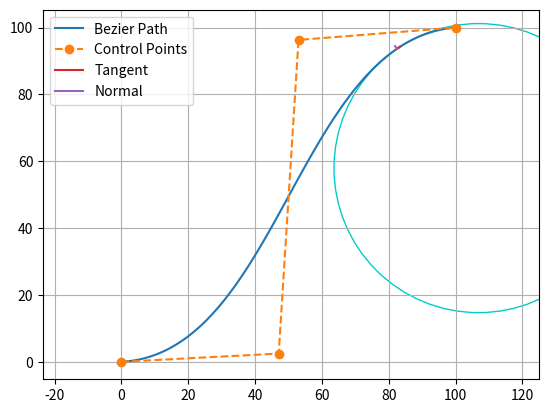

The matplotlib source for this figure:
import copy

import matplotlib.pyplot as plt
import numpy as np
import scipy.special
# from detail_central_vertices import detail_cv
# from commonroad.scenario.trajectory import Trajectory, State
show_animation = True


def calc_4points_bezier_path(sx, sy, syaw, ex, ey, eyaw, offset):
    """
    Compute control points and path given start and end position.

    :param sx: (float) x-coordinate of the starting point
    :param sy: (float) y-coordinate of the starting point
    :param syaw: (float) yaw angle at start
    :param ex: (float) x-coordinate of the ending point
    :param ey: (float) y-coordinate of the ending point
    :param eyaw: (float) yaw angle at the end
    :param offset: (float)
    :return: (numpy array, numpy array)
    """
    dist = np.hypot(sx - ex, sy - ey) / offset
    control_points = np.array(
        [[sx, sy],
         [sx + dist * np.cos(syaw), sy + dist * np.sin(syaw)],
         [ex - dist * np.cos(eyaw), ey - dist * np.sin(eyaw)],
         [ex, ey]])

    path = calc_bezier_path(control_points, n_points=100)

    return path, control_points


def calc_bezier_path(control_points, n_points=100):
    """
    Compute bezier path (trajectory) given control points.

    :param control_points: (numpy array)
    :param n_points: (int) number of points in the trajectory
    :return: (numpy array)
    """
    traj = []
    for t in np.linspace(0, 1, n_points):
        traj.append(bezier(t, control_points))

    return np.array(traj)


def bernstein_poly(n, i, t):
    """
    Bernstein polynom.

    :param n: (int) polynom degree
    :param i: (int)
    :param t: (float)
    :return: (float)
    """
    return scipy.special.comb(n, i) * t ** i * (1 - t) ** (n - i)


def bezier(t, control_points):
    """
    Return one point on the bezier curve.

    :param t: (float) number in [0, 1]
    :param control_points: (numpy array)
    :return: (numpy array) Coordinates of the point
    """
    n = len(control_points) - 1
    return np.sum([bernstein_poly(n, i, t) * control_points[i] for i in range(n + 1)], axis=0)


def bezier_derivatives_control_points(control_points, n_derivatives):
    """
    Compute control points of the successive derivatives of a given bezier curve.

    A derivative of a bezier curve is a bezier curve.
    See https://pomax.github.io/bezierinfo/#derivatives
    for detailed explanations

    :param control_points: (numpy array)
    :param n_derivatives: (int)
    e.g., n_derivatives=2 -> compute control points for first and second derivatives
    :return: ([numpy array])
    """
    w = {0: control_points}
    for i in range(n_derivatives):
        n = len(w[i])
        w[i + 1] = np.array([(n - 1) * (w[i][j + 1] - w[i][j])
                             for j in range(n - 1)])
    return w


def curvature(dx, dy, ddx, ddy):
    """
    Compute curvature at one point given first and second derivatives.

    :param dx: (float) First derivative along x axis
    :param dy: (float)
    :param ddx: (float) Second derivative along x axis
    :param ddy: (float)
    :return: (float)
    """
    return (dx * ddy - dy * ddx) / (dx ** 2 + dy ** 2) ** (3 / 2)


def plot_arrow(x, y, yaw, length=1.0, width=0.5, fc="r", ec="k"):  # pragma: no cover
    """Plot arrow."""
    if not isinstance(x, float):
        for (ix, iy, iyaw) in zip(x, y, yaw):
            plot_arrow(ix, iy, iyaw)
    else:
        plt.arrow(x, y, length * np.cos(yaw), length * np.sin(yaw),
                  fc=fc, ec=ec, head_width=width, head_length=width)
        plt.plot(x, y)


def main():
    """Plot an example bezier curve."""
    start_x = 0.0  # [m]
    start_y = 0.0  # [m]
    start_yaw = np.radians(3.0)  # [rad]

    end_x = 100.0  # [m]
    end_y = 100.0  # [m]
    end_yaw = np.radians(4.5)  # [rad]
    offset = 3.0

    path, control_points = calc_4points_bezier_path(
        start_x, start_y, start_yaw, end_x, end_y, end_yaw, offset)

    # Note: alternatively, instead of specifying start and end position
    # you can directly define n control points and compute the path:
    # control_points = np.array([[5., 1.], [-2.78, 1.], [-11.5, -4.5], [-6., -8.]])
    # path = calc_bezier_path(control_points, n_points=100)

    # Display the tangent, normal and radius of cruvature at a given point
    t = 0.86  # Number in [0, 1]
    x_target, y_target = bezier(t, control_points)
    derivatives_cp = bezier_derivatives_control_points(control_points, 2)
    point = bezier(t, control_points)
    dt = bezier(t, derivatives_cp[1])
    ddt = bezier(t, derivatives_cp[2])
    # Radius of curvature
    radius = 1 / curvature(dt[0], dt[1], ddt[0], ddt[1])
    # Normalize derivative
    dt /= np.linalg.norm(dt, 2)
    tangent = np.array([point, point + dt])
    normal = np.array([point, point + [- dt[1], dt[0]]])
    curvature_center = point + np.array([- dt[1], dt[0]]) * radius
    circle = plt.Circle(tuple(curvature_center), radius,
                        color=(0, 0.8, 0.8), fill=False, linewidth=1)

    assert path.T[0][0] == start_x, "path is invalid"
    assert path.T[1][0] == start_y, "path is invalid"
    assert path.T[0][-1] == end_x, "path is invalid"
    assert path.T[1][-1] == end_y, "path is invalid"

    if show_animation:  # pragma: no cover
        fig, ax = plt.subplots()
        ax.plot(path.T[0], path.T[1], label="Bezier Path")
        ax.plot(control_points.T[0], control_points.T[1],
                '--o', label="Control Points")
        ax.plot(x_target, y_target)
        ax.plot(tangent[:, 0], tangent[:, 1], label="Tangent")
        ax.plot(normal[:, 0], normal[:, 1], label="Normal")
        ax.add_artist(circle)
        plot_arrow(start_x, start_y, start_yaw)
        plot_arrow(end_x, end_y, end_yaw)
        ax.legend()
        ax.axis("equal")
        ax.grid(True)
        plt.show()


def main2():
    """Show the effect of the offset."""
    start_x = 0.0  # [m]
    start_y = 0.0  # [m]
    start_yaw = np.radians(3.0)  # [rad]

    end_x = 100.0  # [m]
    end_y = 100.0  # [m]
    end_yaw = np.radians(4.50)  # [rad]

    for offset in np.arange(1.0, 5.0, 1.0):
        path, control_points = calc_4points_bezier_path(
            start_x, start_y, start_yaw, end_x, end_y, end_yaw, offset)
        assert path.T[0][0] == start_x, "path is invalid"
        assert path.T[1][0] == start_y, "path is invalid"
        assert path.T[0][-1] == end_x, "path is invalid"
        assert path.T[1][-1] == end_y, "path is invalid"

        if show_animation:  # pragma: no cover
            plt.plot(path.T[0], path.T[1], label="Offset=" + str(offset))

    if show_animation:  # pragma: no cover
        plot_arrow(start_x, start_y, start_yaw)
        plot_arrow(end_x, end_y, end_yaw)
        plt.legend()
        plt.axis("equal")
        plt.grid(True)
        plt.show()


# def biz_planner(current_scenario, action, offset=3):
#     is_new_action_needed = True
#     start_x = action[1].ego_state_init[0]  # [m]
#     start_y = action[1].ego_state_init[1]  # [m]
#     start_yaw = np.radians(action[1].ego_state_init[1])  # [rad]
#
#     target_lanelet = current_scenario.lanelet_network.find_lanelet_by_id(action[1].lanelet_id_target)
#     cv, cv_direct, _ = detail_cv(target_lanelet.center_vertices)
#     end_x = cv[0][-1]  # [m]
#     end_y = cv[1][-1]  # [m]
#     end_yaw = np.radians(cv_direct[-1])  # [rad]
#     path, control_points = calc_4points_bezier_path(
#         start_x, start_y, start_yaw, end_x, end_y, end_yaw, offset)
#
#     detail_path, direct, add_len = detail_cv(path)
#     tmp_state = State()
#     idx = int(np.floor(action[1].ego_state_init[2]))  # 对速度向下取整
#     tmp_state.position = np.array([detail_path[0][idx], detail_path[1][idx]])
#     tmp_state.velocity = action[1].ego_state_init[2]
#     tmp_state.orientation = direct[idx]
#     tmp_state.acceleration = (action[1].v_end - action[1].ego_state_init[2])/3
#
#     return tmp_state, is_new_action_needed


if __name__ == '__main__':
    main()
